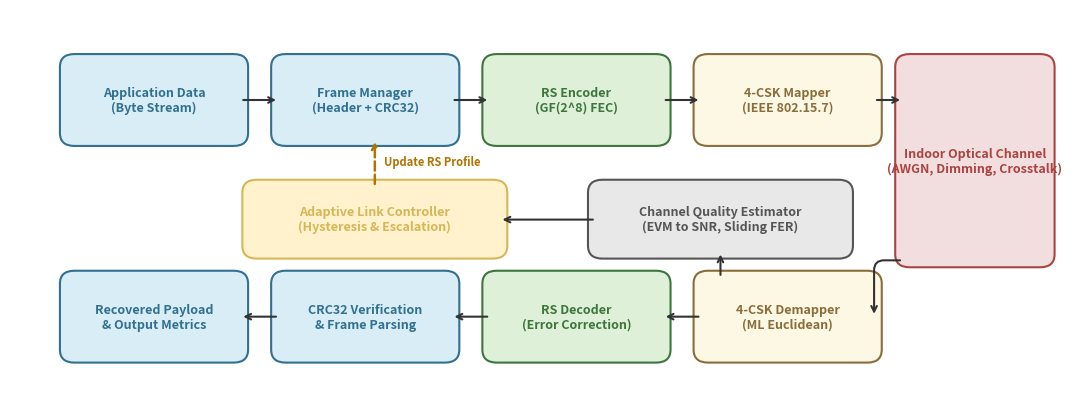
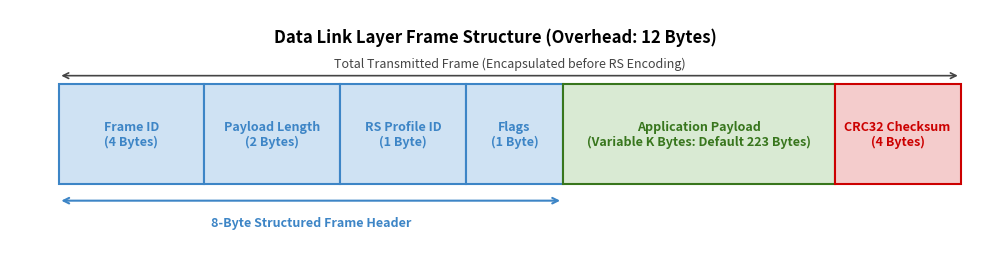
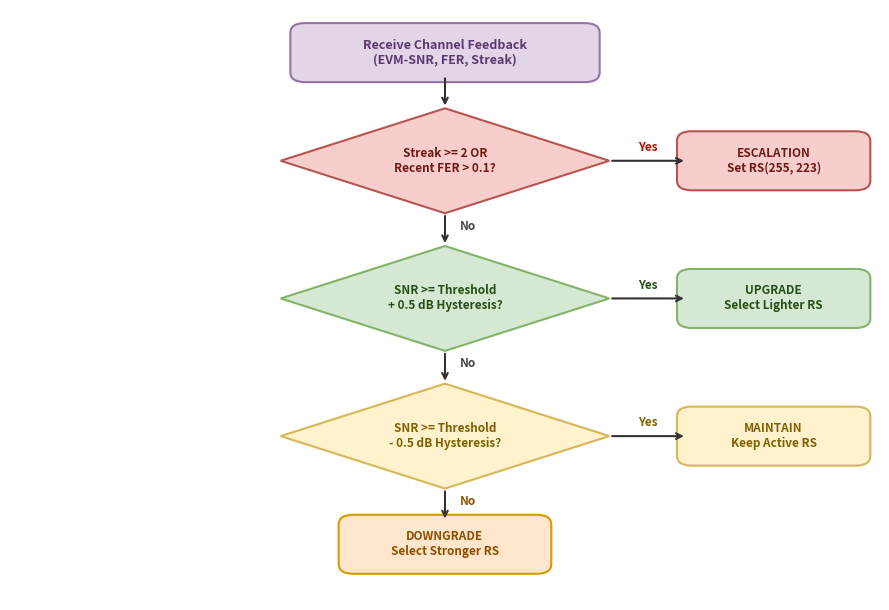

These figures' Python source, in order:
import os
import matplotlib.pyplot as plt
import matplotlib.patches as patches

os.makedirs("figures", exist_ok=True)
plt.rcParams.update({'font.family': 'sans-serif', 'font.size': 10})

def generate_pipeline_diagram():
    """Generates clean system architecture block diagram."""
    fig, ax = plt.subplots(figsize=(11, 4.2), dpi=300)
    ax.set_xlim(0, 11)
    ax.set_ylim(0, 4.5)
    ax.axis('off')
    
    # Transmitter blocks (Row 1, Top)
    tx_boxes = [
        ("Application Data\n(Byte Stream)", 0.6, 3.0, 1.8, 0.9, "#d9edf7", "#31708f"),
        ("Frame Manager\n(Header + CRC32)", 2.8, 3.0, 1.8, 0.9, "#d9edf7", "#31708f"),
        ("RS Encoder\n(GF(2^8) FEC)", 5.0, 3.0, 1.8, 0.9, "#dff0d8", "#3c763d"),
        ("4-CSK Mapper\n(IEEE 802.15.7)", 7.2, 3.0, 1.8, 0.9, "#fcf8e3", "#8a6d3b"),
    ]
    
    # Channel Block (Right)
    channel_box = ("Indoor Optical Channel\n(AWGN, Dimming, Crosstalk)", 9.3, 1.6, 1.5, 2.3, "#f2dede", "#a94442")
    
    # Receiver blocks (Row 2, Bottom)
    rx_boxes = [
        ("Recovered Payload\n& Output Metrics", 0.6, 0.5, 1.8, 0.9, "#d9edf7", "#31708f"),
        ("CRC32 Verification\n& Frame Parsing", 2.8, 0.5, 1.8, 0.9, "#d9edf7", "#31708f"),
        ("RS Decoder\n(Error Correction)", 5.0, 0.5, 1.8, 0.9, "#dff0d8", "#3c763d"),
        ("4-CSK Demapper\n(ML Euclidean)", 7.2, 0.5, 1.8, 0.9, "#fcf8e3", "#8a6d3b"),
    ]
    
    # Controller Feedback block (Center)
    ctrl_boxes = [
        ("Channel Quality Estimator\n(EVM to SNR, Sliding FER)", 6.1, 1.7, 2.6, 0.75, "#e8e8e8", "#555555"),
        ("Adaptive Link Controller\n(Hysteresis & Escalation)", 2.5, 1.7, 2.6, 0.75, "#fff2cc", "#d6b656")
    ]
    
    for text, x, y, w, h, bg, border in tx_boxes + [channel_box] + rx_boxes + ctrl_boxes:
        rect = patches.FancyBboxPatch((x, y), w, h, boxstyle="round,pad=0.08,rounding_size=0.15", 
                                      facecolor=bg, edgecolor=border, linewidth=1.5)
        ax.add_patch(rect)
        ax.text(x + w/2, y + h/2, text, ha='center', va='center', fontsize=9, fontweight='bold', color=border)
        
    # Arrows Forward (TX)
    arrow_props = dict(arrowstyle="->", color="#333333", lw=1.5)
    ax.annotate("", xy=(2.8, 3.45), xytext=(2.4, 3.45), arrowprops=arrow_props)
    ax.annotate("", xy=(5.0, 3.45), xytext=(4.6, 3.45), arrowprops=arrow_props)
    ax.annotate("", xy=(7.2, 3.45), xytext=(6.8, 3.45), arrowprops=arrow_props)
    ax.annotate("", xy=(9.3, 3.45), xytext=(9.0, 3.45), arrowprops=arrow_props)
    
    # Channel to RX
    ax.annotate("", xy=(9.0, 0.95), xytext=(9.3, 1.6), arrowprops=dict(arrowstyle="->", color="#333333", lw=1.5, connectionstyle="angle,angleA=0,angleB=90,rad=10"))
    
    # Arrows Backward (RX)
    ax.annotate("", xy=(6.8, 0.95), xytext=(7.2, 0.95), arrowprops=arrow_props)
    ax.annotate("", xy=(4.6, 0.95), xytext=(5.0, 0.95), arrowprops=arrow_props)
    ax.annotate("", xy=(2.4, 0.95), xytext=(2.8, 0.95), arrowprops=arrow_props)
    
    # Feedback loop arrows
    ax.annotate("", xy=(7.4, 1.7), xytext=(7.4, 1.4), arrowprops=arrow_props) # Demapper to Estimator
    ax.annotate("", xy=(5.1, 2.07), xytext=(6.1, 2.07), arrowprops=arrow_props) # Estimator to Controller
    ax.annotate("", xy=(3.8, 3.0), xytext=(3.8, 2.45), arrowprops=dict(arrowstyle="->", color="#b27300", lw=1.8, linestyle="--")) # Controller to Framing/RS
    ax.text(3.9, 2.7, "Update RS Profile", fontsize=8, color="#b27300", fontweight='bold')

    plt.tight_layout()
    plt.savefig('figures/fig_pipeline_architecture.png', dpi=300)
    plt.close()
    print("Saved: figures/fig_pipeline_architecture.png")

def generate_frame_format_diagram():
    """Generates Data Link Layer frame structure diagram."""
    fig, ax = plt.subplots(figsize=(10, 2.8), dpi=300)
    ax.set_xlim(0, 10)
    ax.set_ylim(0, 3)
    ax.axis('off')
    
    # Total Frame Box
    ax.text(5.0, 2.6, "Data Link Layer Frame Structure (Overhead: 12 Bytes)", ha='center', fontsize=12, fontweight='bold')
    
    fields = [
        ("Frame ID\n(4 Bytes)", 0.5, 0.9, 1.5, 1.2, "#cfe2f3", "#3d85c6"),
        ("Payload Length\n(2 Bytes)", 2.0, 0.9, 1.4, 1.2, "#cfe2f3", "#3d85c6"),
        ("RS Profile ID\n(1 Byte)", 3.4, 0.9, 1.3, 1.2, "#cfe2f3", "#3d85c6"),
        ("Flags\n(1 Byte)", 4.7, 0.9, 1.0, 1.2, "#cfe2f3", "#3d85c6"),
        ("Application Payload\n(Variable K Bytes: Default 223 Bytes)", 5.7, 0.9, 2.8, 1.2, "#d9ead3", "#38761d"),
        ("CRC32 Checksum\n(4 Bytes)", 8.5, 0.9, 1.3, 1.2, "#f4cccc", "#cc0000"),
    ]
    
    for text, x, y, w, h, bg, border in fields:
        rect = patches.FancyBboxPatch((x, y), w, h, boxstyle="square,pad=0", 
                                      facecolor=bg, edgecolor=border, linewidth=1.5)
        ax.add_patch(rect)
        ax.text(x + w/2, y + h/2, text, ha='center', va='center', fontsize=9, fontweight='bold', color=border)
        
    # Sub-bracket for Header
    ax.annotate("", xy=(0.5, 0.7), xytext=(5.7, 0.7), arrowprops=dict(arrowstyle="<->", color="#3d85c6", lw=1.5))
    ax.text(3.1, 0.4, "8-Byte Structured Frame Header", ha='center', fontsize=9, color="#3d85c6", fontweight='bold')
    
    # Total Frame Bracket
    ax.annotate("", xy=(0.5, 2.2), xytext=(9.8, 2.2), arrowprops=dict(arrowstyle="<->", color="#444444", lw=1.2))
    ax.text(5.15, 2.3, "Total Transmitted Frame (Encapsulated before RS Encoding)", ha='center', fontsize=9, color="#444444")
    
    plt.tight_layout()
    plt.savefig('figures/fig_frame_format.png', dpi=300)
    plt.close()
    print("Saved: figures/fig_frame_format.png")

def generate_flowchart_diagram():
    """Generates Adaptive Controller Decision Flowchart."""
    fig, ax = plt.subplots(figsize=(9, 6.2), dpi=300)
    ax.set_xlim(0, 9)
    ax.set_ylim(0, 9)
    ax.axis('off')
    
    box_style = dict(boxstyle="round,pad=0.1,rounding_size=0.15", linewidth=1.5)
    
    # Start Block
    rect1 = patches.FancyBboxPatch((3.0, 8.0), 3.0, 0.7, **box_style, facecolor="#e1d5e7", edgecolor="#9673a6")
    ax.add_patch(rect1)
    ax.text(4.5, 8.35, "Receive Channel Feedback\n(EVM-SNR, FER, Streak)", ha='center', va='center', fontsize=9, fontweight='bold', color="#5b3970")
    
    # Decision 1: Escalation
    diamond1 = patches.Polygon([[4.5, 7.5], [6.2, 6.7], [4.5, 5.9], [2.8, 6.7]], closed=True, facecolor="#f8cecc", edgecolor="#b85450", linewidth=1.5)
    ax.add_patch(diamond1)
    ax.text(4.5, 6.7, "Streak >= 2 OR\nRecent FER > 0.1?", ha='center', va='center', fontsize=8.5, fontweight='bold', color="#701815")
    
    # Escalation Action
    rect_esc = patches.FancyBboxPatch((7.0, 6.35), 1.8, 0.7, **box_style, facecolor="#f8cecc", edgecolor="#b85450")
    ax.add_patch(rect_esc)
    ax.text(7.9, 6.7, "ESCALATION\nSet RS(255, 223)", ha='center', va='center', fontsize=8.5, fontweight='bold', color="#701815")
    
    # Decision 2: Upgrade
    diamond2 = patches.Polygon([[4.5, 5.4], [6.2, 4.6], [4.5, 3.8], [2.8, 4.6]], closed=True, facecolor="#d5e8d4", edgecolor="#82b366", linewidth=1.5)
    ax.add_patch(diamond2)
    ax.text(4.5, 4.6, "SNR >= Threshold\n+ 0.5 dB Hysteresis?", ha='center', va='center', fontsize=8.5, fontweight='bold', color="#274e13")
    
    # Upgrade Action
    rect_up = patches.FancyBboxPatch((7.0, 4.25), 1.8, 0.7, **box_style, facecolor="#d5e8d4", edgecolor="#82b366")
    ax.add_patch(rect_up)
    ax.text(7.9, 4.6, "UPGRADE\nSelect Lighter RS", ha='center', va='center', fontsize=8.5, fontweight='bold', color="#274e13")
    
    # Decision 3: Maintain
    diamond3 = patches.Polygon([[4.5, 3.3], [6.2, 2.5], [4.5, 1.7], [2.8, 2.5]], closed=True, facecolor="#fff2cc", edgecolor="#d6b656", linewidth=1.5)
    ax.add_patch(diamond3)
    ax.text(4.5, 2.5, "SNR >= Threshold\n- 0.5 dB Hysteresis?", ha='center', va='center', fontsize=8.5, fontweight='bold', color="#7f6000")
    
    # Maintain Action
    rect_maint = patches.FancyBboxPatch((7.0, 2.15), 1.8, 0.7, **box_style, facecolor="#fff2cc", edgecolor="#d6b656")
    ax.add_patch(rect_maint)
    ax.text(7.9, 2.5, "MAINTAIN\nKeep Active RS", ha='center', va='center', fontsize=8.5, fontweight='bold', color="#7f6000")
    
    # Downgrade Action
    rect_down = patches.FancyBboxPatch((3.5, 0.5), 2.0, 0.7, **box_style, facecolor="#ffe6cc", edgecolor="#d79b00")
    ax.add_patch(rect_down)
    ax.text(4.5, 0.85, "DOWNGRADE\nSelect Stronger RS", ha='center', va='center', fontsize=8.5, fontweight='bold', color="#8c5000")
    
    # Connecting Arrows
    arrow_props = dict(arrowstyle="->", color="#333333", lw=1.5)
    ax.annotate("", xy=(4.5, 7.5), xytext=(4.5, 8.0), arrowprops=arrow_props)
    
    # From Diamond 1: Yes -> Escalate, No -> Diamond 2
    ax.annotate("", xy=(7.0, 6.7), xytext=(6.2, 6.7), arrowprops=arrow_props)
    ax.text(6.5, 6.85, "Yes", fontsize=8.5, fontweight='bold', color="#cc0000")
    ax.annotate("", xy=(4.5, 5.4), xytext=(4.5, 5.9), arrowprops=arrow_props)
    ax.text(4.65, 5.65, "No", fontsize=8.5, fontweight='bold', color="#444444")
    
    # From Diamond 2: Yes -> Upgrade, No -> Diamond 3
    ax.annotate("", xy=(7.0, 4.6), xytext=(6.2, 4.6), arrowprops=arrow_props)
    ax.text(6.5, 4.75, "Yes", fontsize=8.5, fontweight='bold', color="#274e13")
    ax.annotate("", xy=(4.5, 3.3), xytext=(4.5, 3.8), arrowprops=arrow_props)
    ax.text(4.65, 3.55, "No", fontsize=8.5, fontweight='bold', color="#444444")
    
    # From Diamond 3: Yes -> Maintain, No -> Downgrade
    ax.annotate("", xy=(7.0, 2.5), xytext=(6.2, 2.5), arrowprops=arrow_props)
    ax.text(6.5, 2.65, "Yes", fontsize=8.5, fontweight='bold', color="#7f6000")
    ax.annotate("", xy=(4.5, 1.2), xytext=(4.5, 1.7), arrowprops=arrow_props)
    ax.text(4.65, 1.45, "No", fontsize=8.5, fontweight='bold', color="#8c5000")
    
    plt.tight_layout()
    plt.savefig('figures/fig_controller_flowchart.png', dpi=300)
    plt.close()
    print("Saved: figures/fig_controller_flowchart.png")

if __name__ == '__main__':
    generate_pipeline_diagram()
    generate_frame_format_diagram()
    generate_flowchart_diagram()
